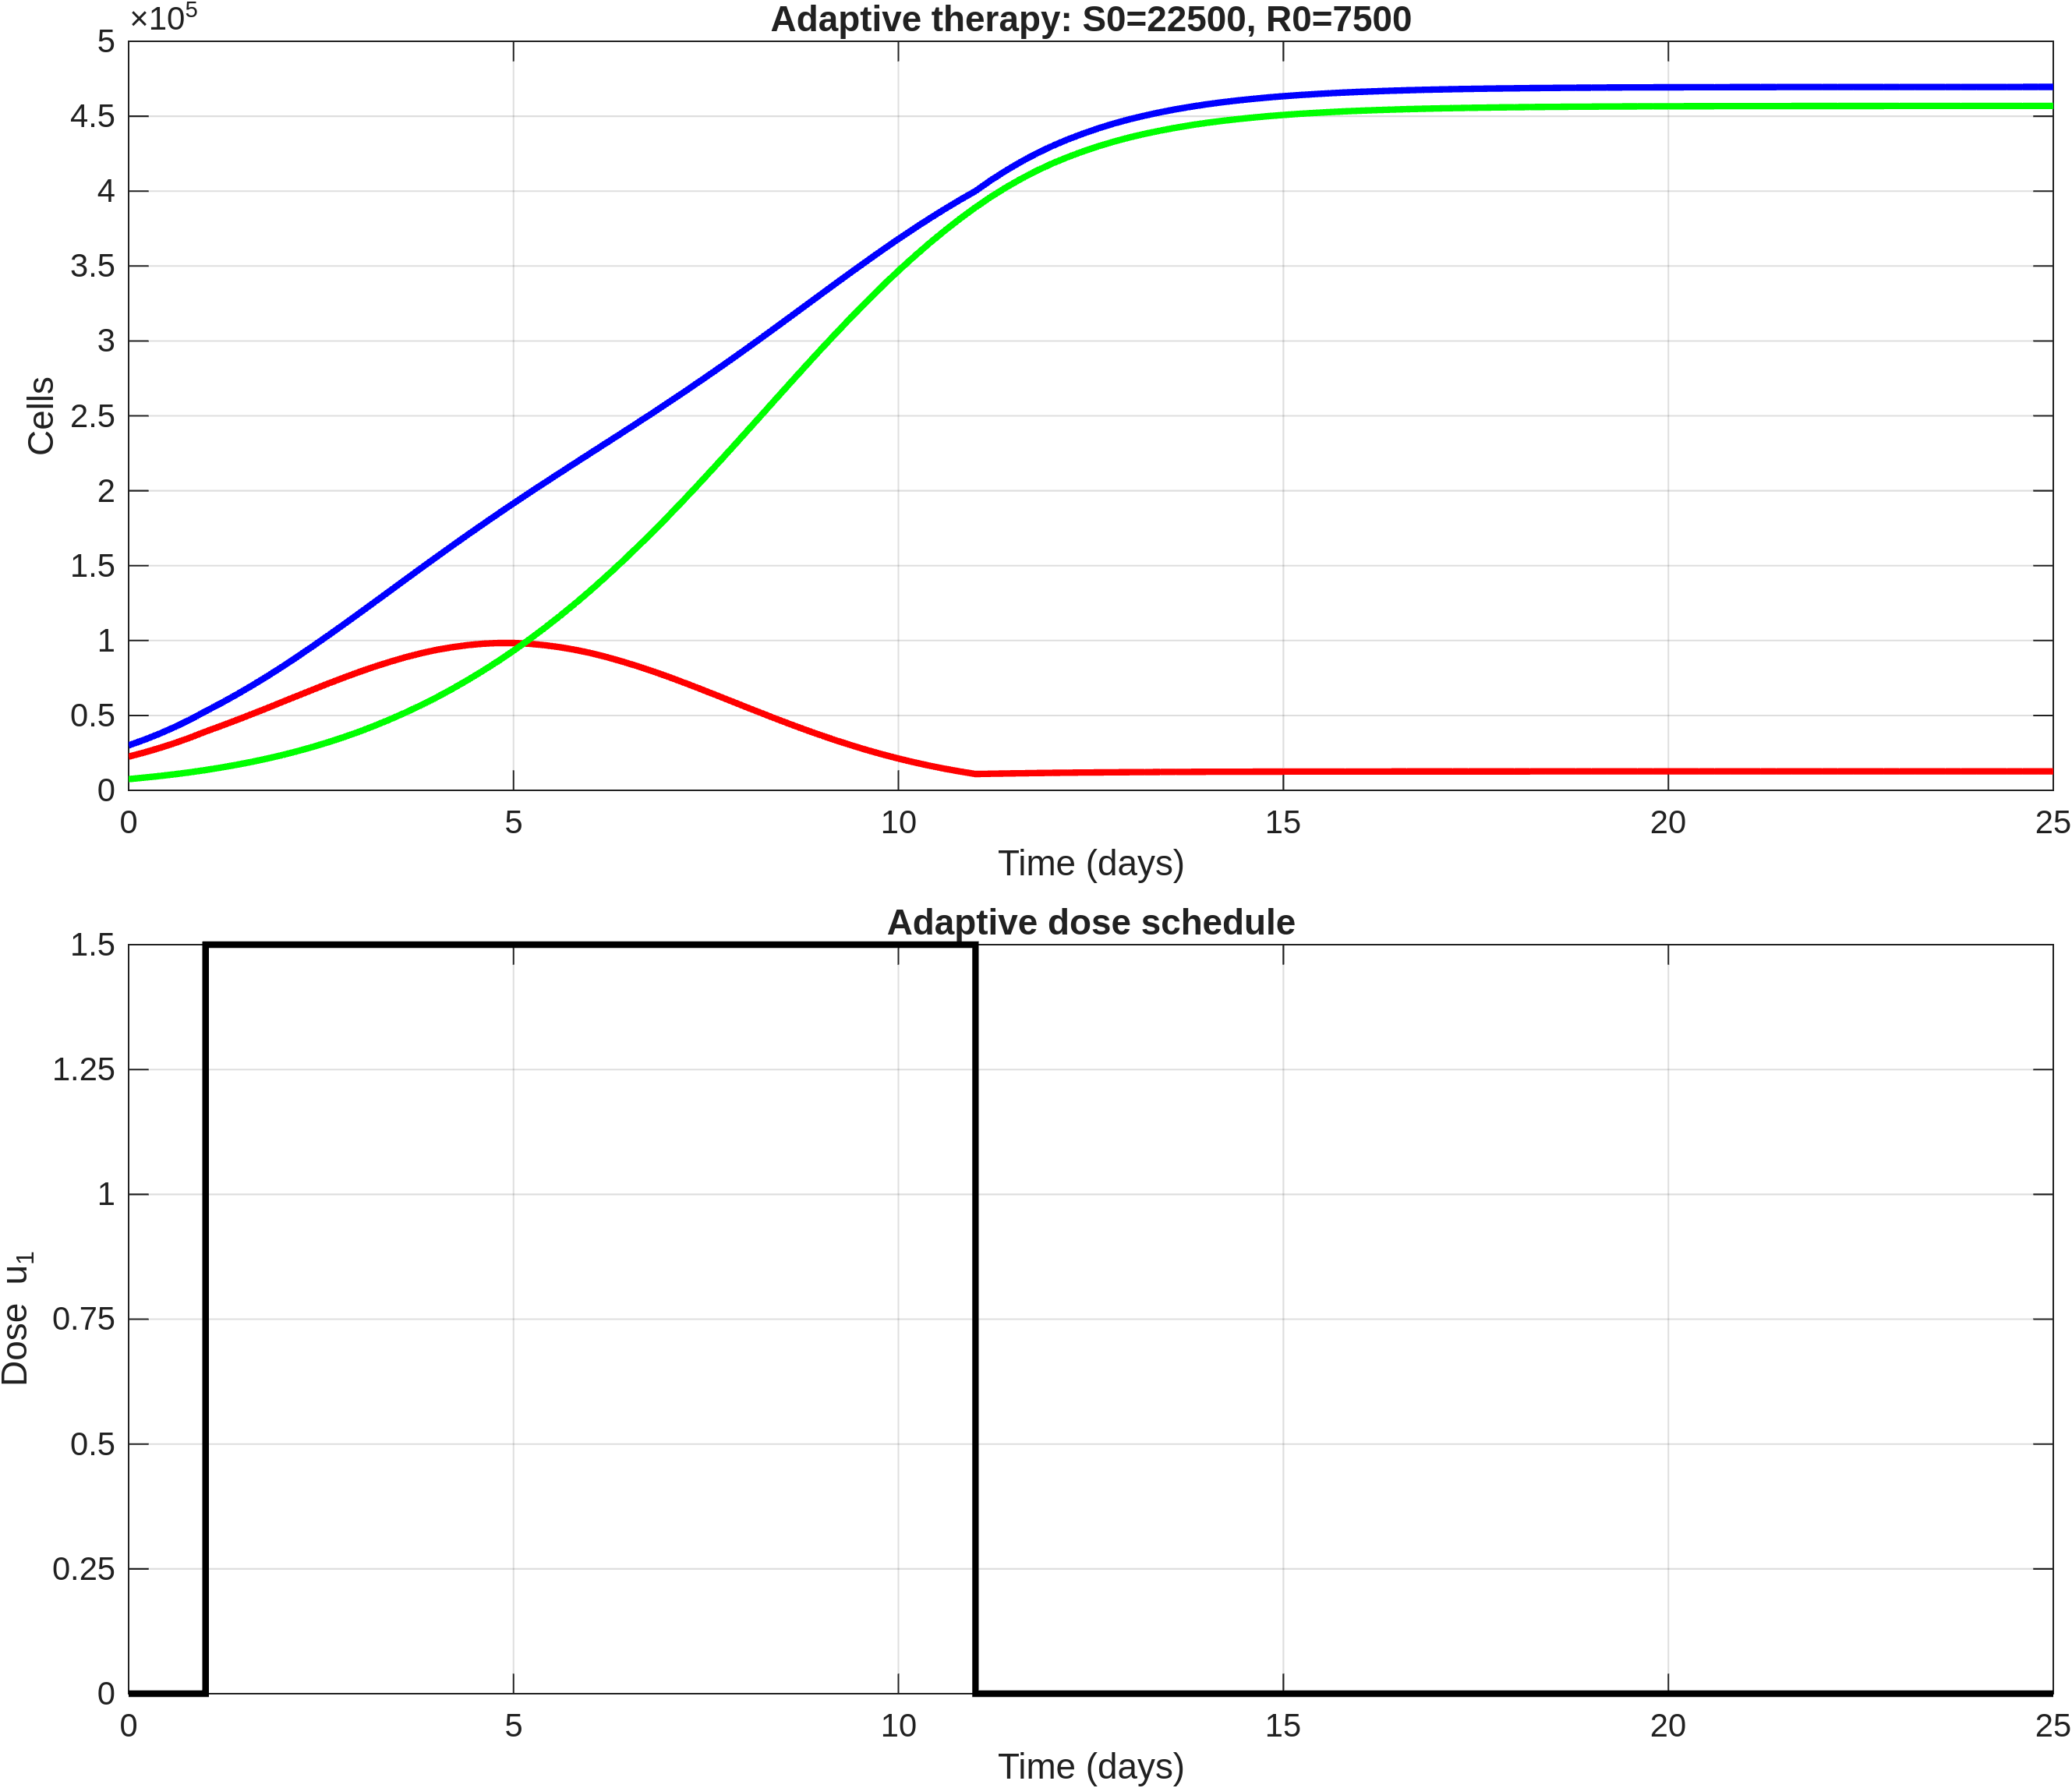

Source data for this figure (header and first rows):
time, S, R, T, dose_u1
0, 22500, 7500, 30000, 0
0.2, 25224, 8471, 33695, 0
0.4, 28223, 9546, 37769, 0
0.6, 31537, 10743, 42280, 0
0.8, 35197, 12074, 47271, 0
1, 39227, 13550, 52777, 1.5
1.2, 42970, 15203, 58173, 1.5
1.4, 46848, 17015, 63862, 1.5
1.6, 50843, 19006, 69849, 1.5
1.8, 54929, 21195, 76124, 1.5
2, 59071, 23593, 82664, 1.5
2.2, 63228, 26245, 89473, 1.5
2.4, 67356, 29116, 96472, 1.5
2.6, 71411, 32227, 103639, 1.5
2.8, 75346, 35600, 110946, 1.5
3, 79114, 39245, 118359, 1.5
3.2, 82631, 43217, 125848, 1.5
3.4, 85900, 47467, 133367, 1.5
3.6, 88880, 52004, 140884, 1.5
3.8, 91514, 56857, 148371, 1.5
4, 93769, 62034, 155803, 1.5
4.2, 95543, 67603, 163146, 1.5
4.4, 96904, 73499, 170403, 1.5
4.6, 97855, 79712, 177567, 1.5
4.8, 98346, 86277, 184623, 1.5
5, 98372, 93204, 191575, 1.5
5.2, 97855, 100558, 198413, 1.5
5.4, 96908, 108265, 205173, 1.5
5.6, 95567, 116302, 211869, 1.5
5.8, 93809, 124703, 218512, 1.5
6, 91654, 133467, 225121, 1.5
6.2, 89074, 142647, 231722, 1.5
6.4, 86185, 152156, 238341, 1.5
6.6, 83032, 161963, 244995, 1.5
6.8, 79624, 172080, 251704, 1.5
7, 75997, 182491, 258487, 1.5
7.2, 72168, 193209, 265377, 1.5
7.4, 68218, 204146, 272364, 1.5
7.6, 64189, 215259, 279448, 1.5
7.8, 60110, 226528, 286637, 1.5
8, 56017, 237912, 293929, 1.5
8.2, 51958, 249370, 301328, 1.5
8.4, 47959, 260836, 308795, 1.5
8.6, 44046, 272266, 316312, 1.5
8.8, 40254, 283607, 323861, 1.5
9, 36608, 294807, 331415, 1.5
9.2, 33156, 305776, 338932, 1.5
9.4, 29878, 316508, 346386, 1.5
9.6, 26778, 326975, 353752, 1.5
9.8, 23881, 337111, 360992, 1.5
10, 21196, 346875, 368071, 1.5
10.2, 18746, 356188, 374935, 1.5
10.4, 16488, 365105, 381593, 1.5
10.6, 14429, 373585, 388014, 1.5
10.8, 12569, 381601, 394170, 1.5
11, 10899, 389142, 400041, 0
11.2, 11083, 396146, 407229, 0
11.4, 11252, 402555, 413807, 0
11.6, 11406, 408425, 419831, 0
11.8, 11545, 413735, 425280, 0
... 66 more rows
